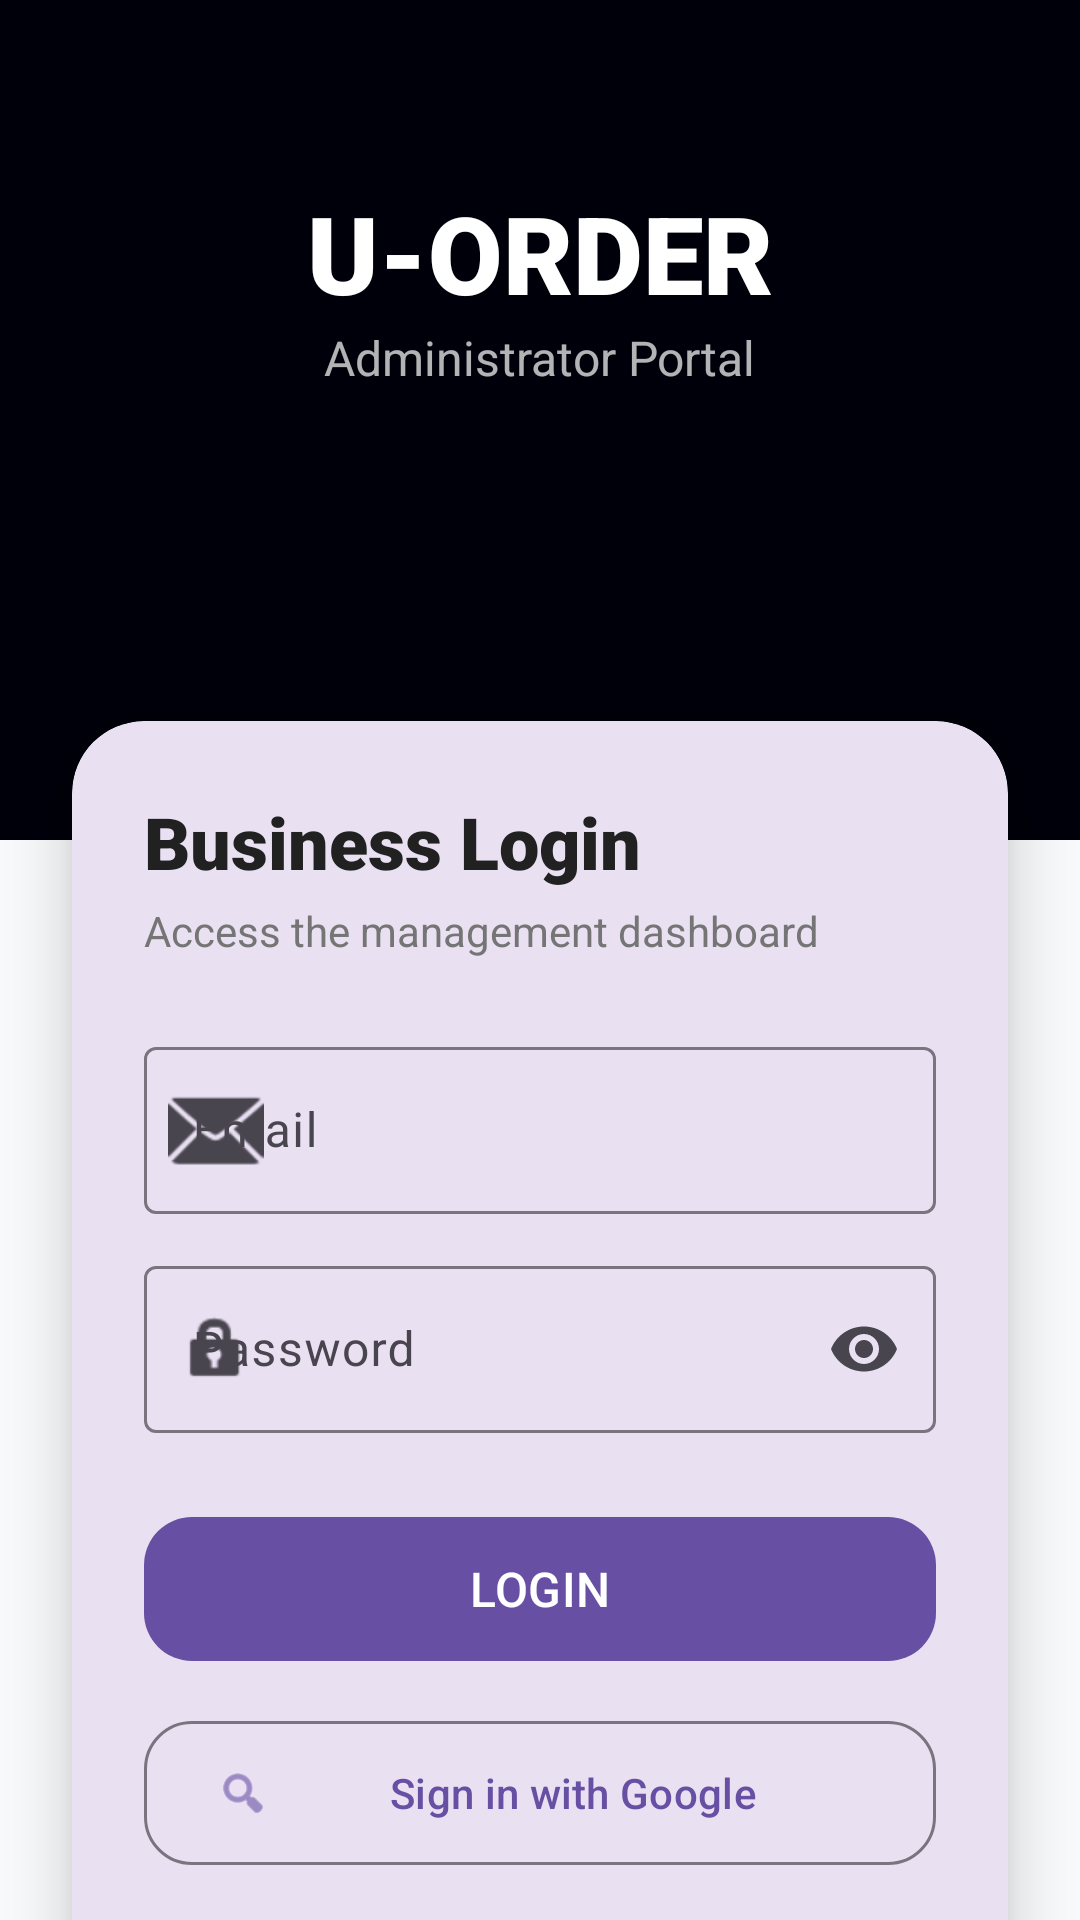

Reconstruct the res/layout file that produces this screen, plus the resources it refers to.
<!-- AndroidManifest.xml: application theme Theme.UOrder -->
<!-- res/layout/activity_business_login.xml -->
<?xml version="1.0" encoding="utf-8"?>
<androidx.constraintlayout.widget.ConstraintLayout xmlns:android="http://schemas.android.com/apk/res/android"
    xmlns:app="http://schemas.android.com/apk/res-auto"
    xmlns:tools="http://schemas.android.com/tools"
    android:layout_width="match_parent"
    android:layout_height="match_parent"
    android:background="@color/background"
    tools:context=".core.auth.BusinessLoginActivity">

    <View
        android:id="@+id/header_bg"
        android:layout_width="match_parent"
        android:layout_height="280dp"
        android:background="@color/primary_dark"
        app:layout_constraintTop_toTopOf="parent" />

    <TextView
        android:id="@+id/txtUorder"
        android:layout_width="wrap_content"
        android:layout_height="wrap_content"
        android:layout_marginTop="60dp"
        android:fontFamily="sans-serif-black"
        android:text="@string/u_order"
        android:textColor="@color/white"
        android:textSize="36sp"
        app:layout_constraintEnd_toEndOf="parent"
        app:layout_constraintStart_toStartOf="parent"
        app:layout_constraintTop_toTopOf="parent" />

    <TextView
        android:id="@+id/txtTitle"
        android:layout_width="wrap_content"
        android:layout_height="wrap_content"
        android:text="@string/admin_portal"
        android:textColor="#B3FFFFFF"
        android:textSize="16sp"
        app:layout_constraintEnd_toEndOf="parent"
        app:layout_constraintStart_toStartOf="parent"
        app:layout_constraintTop_toBottomOf="@id/txtUorder" />

    <com.google.android.material.card.MaterialCardView
        android:layout_width="match_parent"
        android:layout_height="wrap_content"
        android:layout_marginHorizontal="24dp"
        android:layout_marginTop="-40dp"
        app:cardCornerRadius="24dp"
        app:cardElevation="12dp"
        app:layout_constraintTop_toBottomOf="@id/header_bg"
        app:strokeWidth="0dp">

        <LinearLayout
            android:layout_width="match_parent"
            android:layout_height="wrap_content"
            android:orientation="vertical"
            android:padding="24dp">

            <TextView
                android:layout_width="wrap_content"
                android:layout_height="wrap_content"
                android:fontFamily="sans-serif-black"
                android:text="@string/admin_login"
                android:textColor="@color/text_primary"
                android:textSize="24sp" />

            <TextView
                android:layout_width="wrap_content"
                android:layout_height="wrap_content"
                android:layout_marginTop="4dp"
                android:text="@string/admin_login_subtext"
                android:textColor="@color/text_secondary" />

            <com.google.android.material.textfield.TextInputLayout
                style="@style/Widget.Material3.TextInputLayout.OutlinedBox"
                android:layout_width="match_parent"
                android:layout_height="wrap_content"
                android:layout_marginTop="24dp"
                android:hint="@string/email"
                app:startIconDrawable="@android:drawable/ic_dialog_email">

                <com.google.android.material.textfield.TextInputEditText
                    android:id="@+id/et_email"
                    android:layout_width="match_parent"
                    android:layout_height="wrap_content"
                    android:inputType="textEmailAddress" />
            </com.google.android.material.textfield.TextInputLayout>

            <com.google.android.material.textfield.TextInputLayout
                style="@style/Widget.Material3.TextInputLayout.OutlinedBox"
                android:layout_width="match_parent"
                android:layout_height="wrap_content"
                android:layout_marginTop="12dp"
                android:hint="@string/password"
                app:endIconMode="password_toggle"
                app:startIconDrawable="@android:drawable/ic_lock_idle_lock">

                <com.google.android.material.textfield.TextInputEditText
                    android:id="@+id/et_password"
                    android:layout_width="match_parent"
                    android:layout_height="wrap_content"
                    android:inputType="textPassword" />
            </com.google.android.material.textfield.TextInputLayout>

            <com.google.android.material.button.MaterialButton
                android:id="@+id/btn_login"
                android:layout_width="match_parent"
                android:layout_height="56dp"
                android:layout_marginTop="24dp"
                android:fontFamily="sans-serif-medium"
                android:text="@string/login"
                android:textSize="16sp"
                app:cornerRadius="16dp" />

            <com.google.android.material.button.MaterialButton
                android:id="@+id/btn_google_signin"
                style="@style/Widget.Material3.Button.OutlinedButton"
                android:layout_width="match_parent"
                android:layout_height="56dp"
                android:layout_marginTop="12dp"
                android:text="@string/google_sign_in"
                app:cornerRadius="16dp"
                app:icon="@android:drawable/ic_menu_search" />

            <TextView
                android:id="@+id/tv_register"
                android:layout_width="wrap_content"
                android:layout_height="wrap_content"
                android:layout_gravity="center"
                android:layout_marginTop="16dp"
                android:padding="8dp"
                android:text="@string/dont_have_account"
                android:textColor="@color/primary" />

        </LinearLayout>
    </com.google.android.material.card.MaterialCardView>

</androidx.constraintlayout.widget.ConstraintLayout>
<!-- resources referenced by this layout -->
<resources>
  <color name="background">#F8F9FA</color>
  <color name="primary">#1a1a2e</color>
  <color name="primary_dark">#00000a</color>
  <color name="text_primary">#212121</color>
  <color name="text_secondary">#757575</color>
  <color name="white">#FFFFFFFF</color>
  <string name="admin_login">Business Login</string>
  <string name="admin_login_subtext">Access the management dashboard</string>
  <string name="admin_portal">Administrator Portal</string>
  <string name="dont_have_account">Don\'t have an account? Register</string>
  <string name="email">Email</string>
  <string name="google_sign_in">Sign in with Google</string>
  <string name="login">LOGIN</string>
  <string name="password">Password</string>
  <string name="u_order">U-ORDER</string>
  <style name="Theme.UOrder" parent="Base.Theme.UOrder" />
  <style name="Base.Theme.UOrder" parent="Theme.Material3.DayNight.NoActionBar">
          
          
      </style>
</resources>
